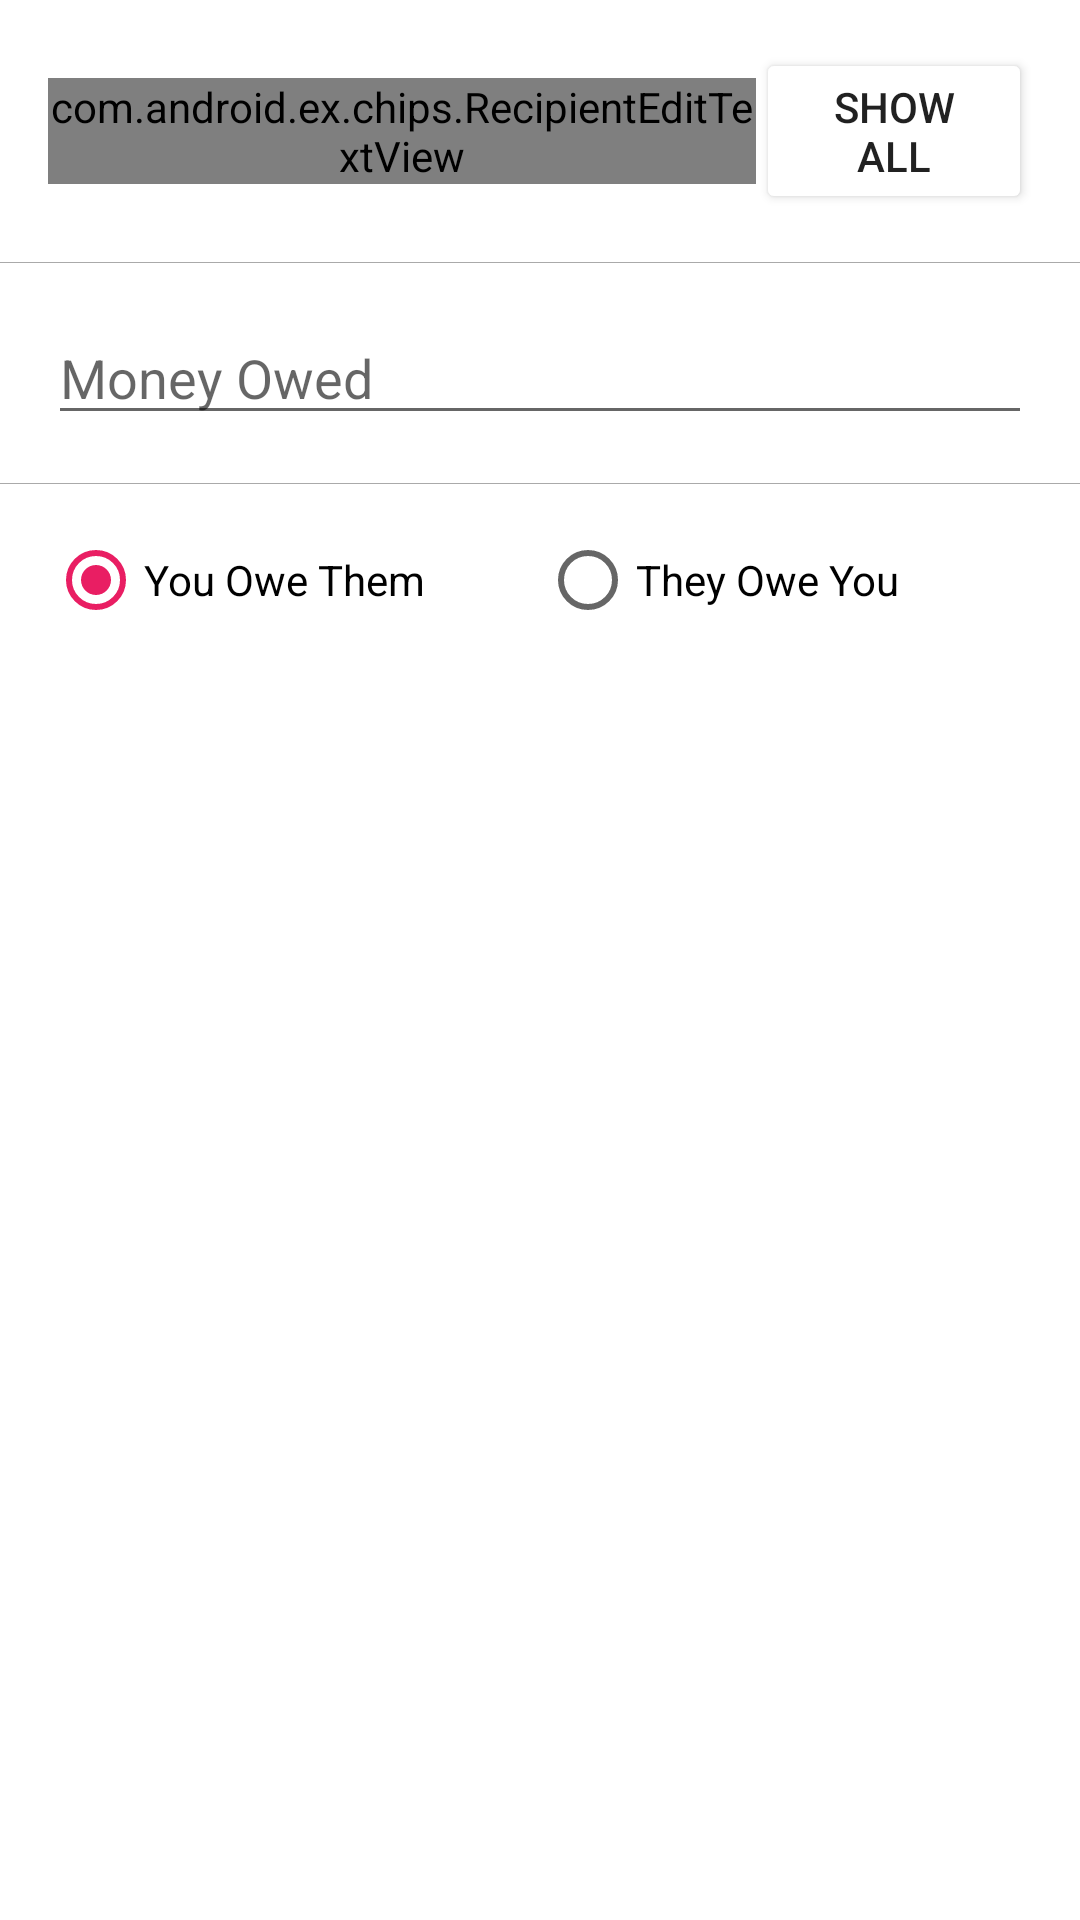

The Android layout XML behind this screen, and the referenced resources:
<!-- AndroidManifest.xml: application theme AppTheme -->
<!-- res/layout/content_add_iou.xml -->
<?xml version="1.0" encoding="utf-8"?>
<RelativeLayout xmlns:android="http://schemas.android.com/apk/res/android"
    xmlns:app="http://schemas.android.com/apk/res-auto"
    xmlns:tools="http://schemas.android.com/tools"
    android:layout_width="match_parent"
    android:layout_height="match_parent"
    app:layout_behavior="@string/appbar_scrolling_view_behavior"
    tools:context="com.example.example.expensemanager.IouAdd"
    tools:showIn="@layout/activity_add_iou"
    android:background="#ffffff">

    <LinearLayout
        android:id="@+id/contactAddLayout"
        android:layout_width="fill_parent"
        android:layout_height="wrap_content"
        android:orientation="horizontal"
        android:paddingTop="16dp">

    <com.android.ex.chips.RecipientEditTextView
        android:id="@+id/contactEditText"
        android:layout_width="fill_parent"
        android:layout_height="wrap_content"
        android:hint="Name:"
        android:layout_weight="0.3"
        android:layout_gravity="center"
        android:layout_marginLeft="16dp" />

    <Button
        android:layout_width="fill_parent"
        android:layout_height="wrap_content"
        android:text="Show All"
        android:id="@+id/showAllBtn"
        android:layout_alignBottom="@+id/contactEditText"
        android:layout_alignParentRight="true"
        android:layout_alignParentEnd="true"
        android:layout_marginRight="16dp"
        android:layout_weight="0.7"
        android:layout_gravity="center" />

    </LinearLayout>

    <View
        android:layout_width="match_parent"
        android:layout_height="1px"
        android:background="@android:color/darker_gray"
        android:layout_below="@+id/contactAddLayout"
        android:layout_alignParentLeft="true"
        android:layout_alignParentStart="true"
        android:layout_marginTop="16dp"
        android:id="@+id/view" />

    <EditText
        android:layout_width="fill_parent"
        android:layout_height="wrap_content"
        android:inputType="number"
        android:ems="10"
        android:id="@+id/moneyOwedEditText"
        android:layout_below="@+id/view"
        android:layout_alignParentLeft="true"
        android:layout_alignParentStart="true"
        android:layout_marginTop="16dp"
        android:layout_marginLeft="16dp"
        android:layout_marginRight="16dp"
        android:hint="Money Owed"/>

    <View
        android:layout_width="match_parent"
        android:layout_height="1px"
        android:background="@android:color/darker_gray"
        android:layout_below="@+id/moneyOwedEditText"
        android:layout_marginTop="16dp"
        android:id="@+id/divider4" />

    <RadioGroup
        android:layout_width="fill_parent"
        android:layout_height="wrap_content"
        android:layout_below="@+id/divider4"
        android:orientation="horizontal"
        android:layout_marginTop="16dp"
        android:paddingLeft="16dp"
        android:paddingRight="16dp"
        android:id="@+id/radioGroup">

    <RadioButton
        android:layout_width="fill_parent"
        android:layout_height="wrap_content"
        android:text="You Owe Them"
        android:id="@+id/youOweThem"
        android:layout_weight="1"
        android:checked="true" />

    <RadioButton
        android:layout_width="fill_parent"
        android:layout_height="wrap_content"
        android:text="They Owe You"
        android:id="@+id/theyOweYou"
        android:layout_weight="1"
        android:checked="false" />

    </RadioGroup>

</RelativeLayout>
<!-- resources referenced by this layout -->
<resources>
  <style name="AppTheme" parent="ExpenseManagerTheme" />
  <style name="ExpenseManagerTheme" parent="Theme.AppCompat.Light.NoActionBar">
          <item name="colorPrimary">@color/primary</item>
          <item name="colorPrimaryDark">@color/primary_dark</item>
          <item name="colorAccent">@color/accent</item>
          <item name="windowActionModeOverlay">true</item>
      </style>
  <color name="primary">#00838F</color>
  <color name="primary_dark">#006064</color>
  <color name="accent">#E91E63</color>
</resources>
